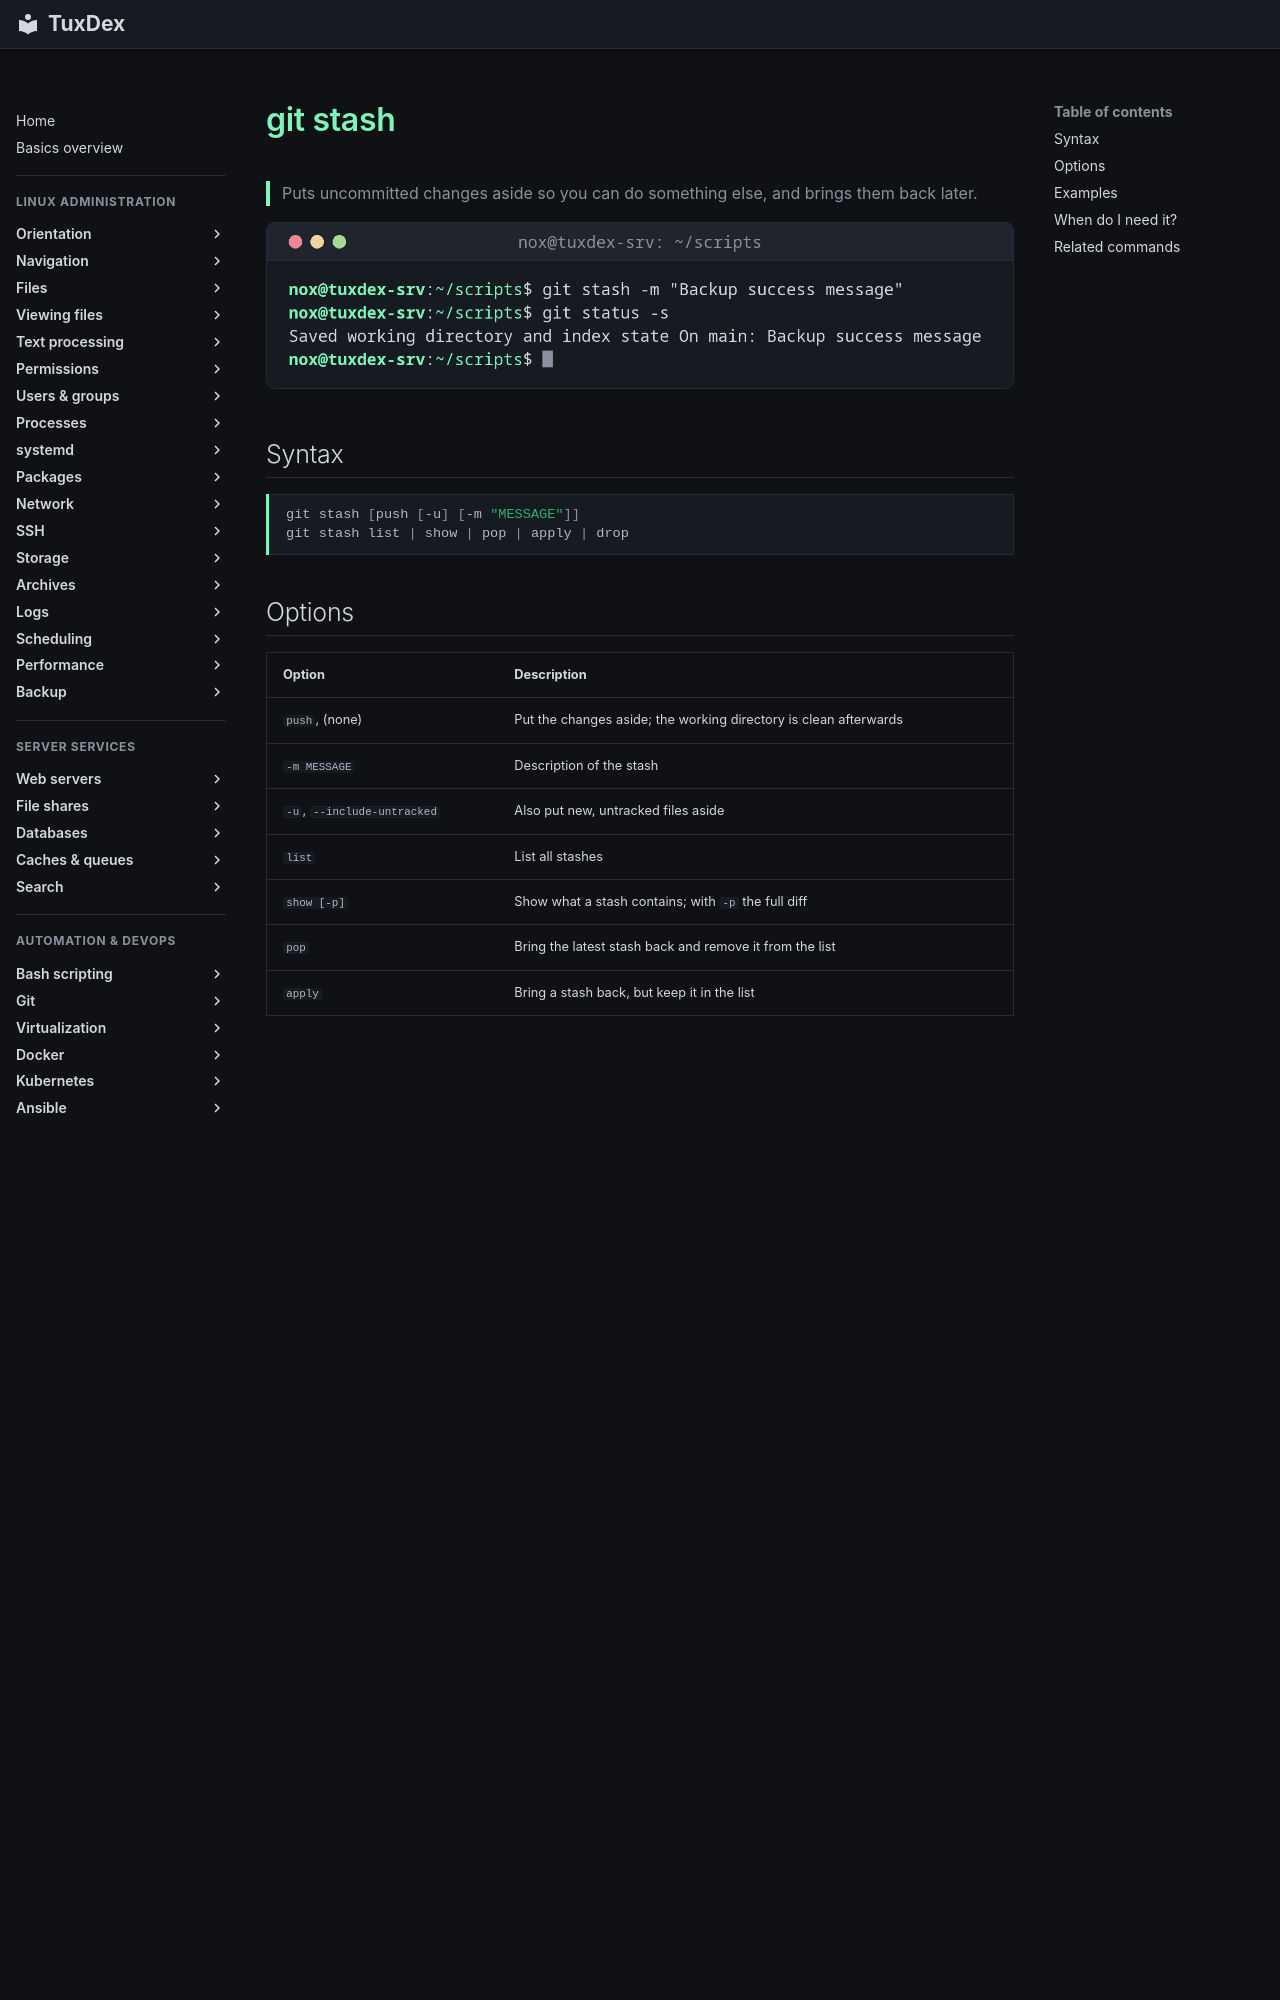

repository: Noxisan/tuxcodex · page: 18-git/git-stash.en/index.html · generator: mkdocs

# git stash

> Puts uncommitted changes aside so you can do something else, and brings them back later.

![git-stash output](../assets/screenshots/18-git/git-stash.png)

## Syntax

```bash
git stash [push [-u] [-m "MESSAGE"]]
git stash list | show | pop | apply | drop
```

## Options

| Option | Description |
|--------|-------------|
| `push`, (none) | Put the changes aside; the working directory is clean afterwards |
| `-m MESSAGE` | Description of the stash |
| `-u`, `--include-untracked` | Also put new, untracked files aside |
| `list` | List all stashes |
| `show [-p]` | Show what a stash contains; with `-p` the full diff |
| `pop` | Bring the latest stash back and remove it from the list |
| `apply` | Bring a stash back, but keep it in the list |
| `drop`, `clear` | Delete one stash, or all of them |
